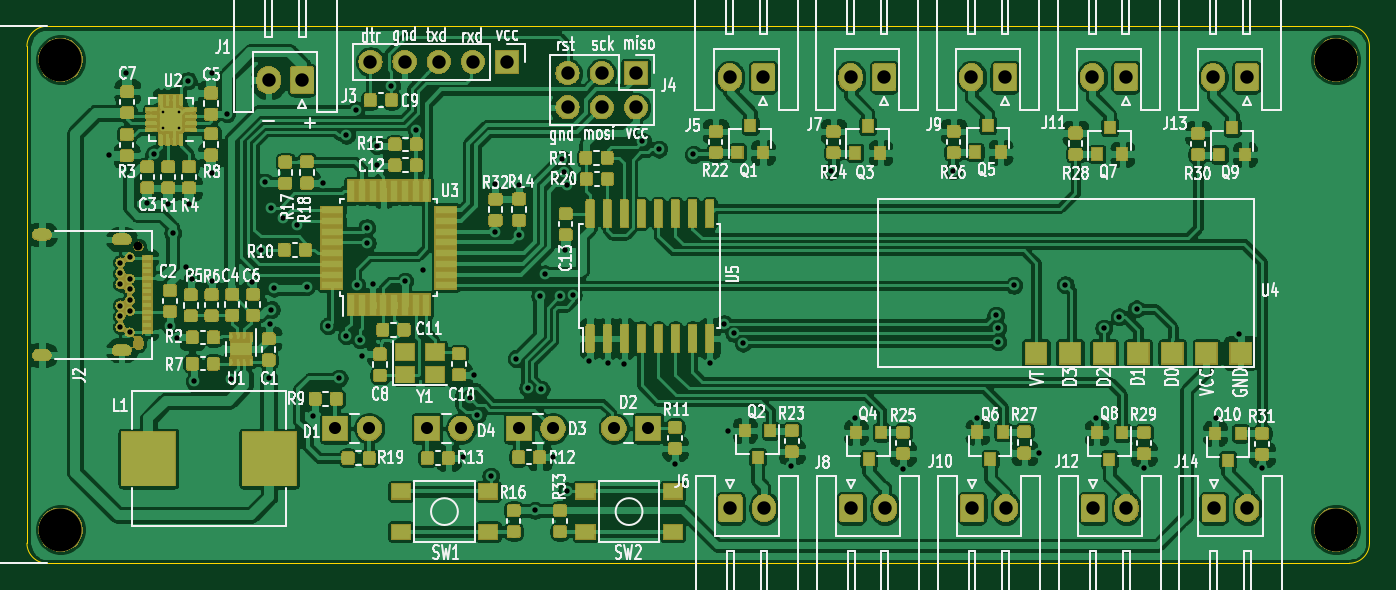
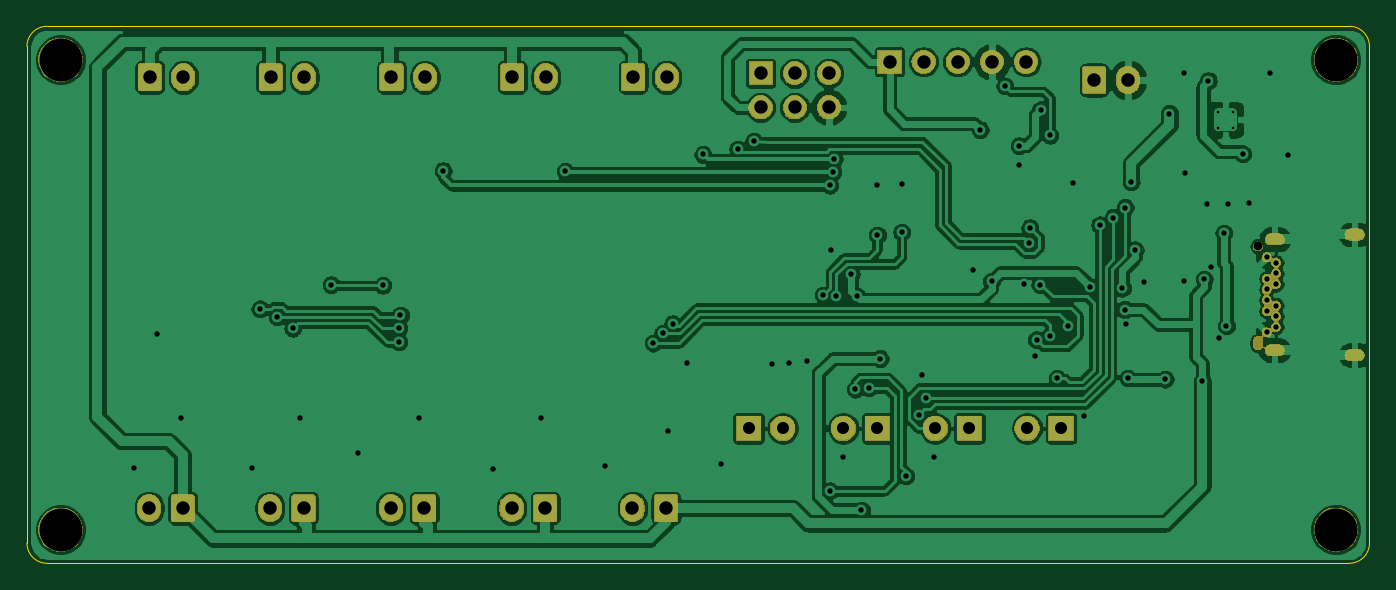
Circuit board: 11 layer files. Board 100.0 x 40.0 mm.
- bottom_copper: exercise_drop_tubes-B_Cu.gbr (234874 bytes)
- bottom_mask: exercise_drop_tubes-B_Mask.gbr (61918 bytes)
- paste: exercise_drop_tubes-B_Paste.gbr (501 bytes)
- bottom_silk: exercise_drop_tubes-B_SilkS.gbr (502 bytes)
- outline: exercise_drop_tubes-Edge_Cuts.gbr (986 bytes)
- top_copper: exercise_drop_tubes-F_Cu.gbr (679533 bytes)
- top_mask: exercise_drop_tubes-F_Mask.gbr (185024 bytes)
- paste: exercise_drop_tubes-F_Paste.gbr (232886 bytes)
- top_silk: exercise_drop_tubes-F_SilkS.gbr (105759 bytes)
- drill: exercise_drop_tubes-NPTH.drl (436 bytes)
- drill: exercise_drop_tubes-PTH.drl (2846 bytes)

=== bottom_copper: exercise_drop_tubes-B_Cu.gbr (234874 bytes, source omitted) ===
=== bottom_mask: exercise_drop_tubes-B_Mask.gbr (61918 bytes, source omitted) ===
=== paste: exercise_drop_tubes-B_Paste.gbr ===
G04 #@! TF.GenerationSoftware,KiCad,Pcbnew,(5.1.4-0)*
G04 #@! TF.CreationDate,2021-11-23T15:15:17+03:00*
G04 #@! TF.ProjectId,exercise_drop_tubes,65786572-6369-4736-955f-64726f705f74,rev?*
G04 #@! TF.SameCoordinates,Original*
G04 #@! TF.FileFunction,Paste,Bot*
G04 #@! TF.FilePolarity,Positive*
%FSLAX46Y46*%
G04 Gerber Fmt 4.6, Leading zero omitted, Abs format (unit mm)*
G04 Created by KiCad (PCBNEW (5.1.4-0)) date 2021-11-23 15:15:17*
%MOMM*%
%LPD*%
G04 APERTURE LIST*
G04 APERTURE END LIST*
M02*

=== bottom_silk: exercise_drop_tubes-B_SilkS.gbr ===
G04 #@! TF.GenerationSoftware,KiCad,Pcbnew,(5.1.4-0)*
G04 #@! TF.CreationDate,2021-11-23T15:15:17+03:00*
G04 #@! TF.ProjectId,exercise_drop_tubes,65786572-6369-4736-955f-64726f705f74,rev?*
G04 #@! TF.SameCoordinates,Original*
G04 #@! TF.FileFunction,Legend,Bot*
G04 #@! TF.FilePolarity,Positive*
%FSLAX46Y46*%
G04 Gerber Fmt 4.6, Leading zero omitted, Abs format (unit mm)*
G04 Created by KiCad (PCBNEW (5.1.4-0)) date 2021-11-23 15:15:17*
%MOMM*%
%LPD*%
G04 APERTURE LIST*
G04 APERTURE END LIST*
M02*

=== outline: exercise_drop_tubes-Edge_Cuts.gbr ===
G04 #@! TF.GenerationSoftware,KiCad,Pcbnew,(5.1.4-0)*
G04 #@! TF.CreationDate,2021-11-23T15:15:17+03:00*
G04 #@! TF.ProjectId,exercise_drop_tubes,65786572-6369-4736-955f-64726f705f74,rev?*
G04 #@! TF.SameCoordinates,Original*
G04 #@! TF.FileFunction,Profile,NP*
%FSLAX46Y46*%
G04 Gerber Fmt 4.6, Leading zero omitted, Abs format (unit mm)*
G04 Created by KiCad (PCBNEW (5.1.4-0)) date 2021-11-23 15:15:17*
%MOMM*%
%LPD*%
G04 APERTURE LIST*
%ADD10C,0.050000*%
G04 APERTURE END LIST*
D10*
X179500000Y-76500000D02*
G75*
G02X181000000Y-78000000I0J-1500000D01*
G01*
X181000000Y-115000000D02*
G75*
G02X179500000Y-116500000I-1500000J0D01*
G01*
X82500000Y-116500000D02*
G75*
G02X81000000Y-115000000I0J1500000D01*
G01*
X81000000Y-78000000D02*
G75*
G02X82500000Y-76500000I1500000J0D01*
G01*
X179500000Y-116500000D02*
X82500000Y-116500000D01*
X181000000Y-78000000D02*
X181000000Y-115000000D01*
X82500000Y-76500000D02*
X179500000Y-76500000D01*
X81000000Y-115000000D02*
X81000000Y-78000000D01*
M02*

=== top_copper: exercise_drop_tubes-F_Cu.gbr (679533 bytes, source omitted) ===
=== top_mask: exercise_drop_tubes-F_Mask.gbr (185024 bytes, source omitted) ===
=== paste: exercise_drop_tubes-F_Paste.gbr (232886 bytes, source omitted) ===
=== top_silk: exercise_drop_tubes-F_SilkS.gbr (105759 bytes, source omitted) ===
=== drill: exercise_drop_tubes-NPTH.drl ===
M48
; DRILL file {KiCad (5.1.4-0)} date Tuesday, November 23, 2021 at 03:15:15 PM
; FORMAT={-:-/ absolute / metric / decimal}
; #@! TF.CreationDate,2021-11-23T15:15:15+03:00
; #@! TF.GenerationSoftware,Kicad,Pcbnew,(5.1.4-0)
; #@! TF.FileFunction,NonPlated,1,2,NPTH
FMAT,2
METRIC
T1C0.650
T2C3.200
%
G90
G05
T1
X89.31Y-92.9
T2
X178.5Y-79.0
X83.5Y-114.0
X178.5Y-114.0
X83.5Y-79.0
T1
G00X89.31Y-99.95
M15
G01X89.31Y-100.25
M16
G05
T0
M30

=== drill: exercise_drop_tubes-PTH.drl ===
M48
; DRILL file {KiCad (5.1.4-0)} date Tuesday, November 23, 2021 at 03:15:15 PM
; FORMAT={-:-/ absolute / metric / decimal}
; #@! TF.CreationDate,2021-11-23T15:15:15+03:00
; #@! TF.GenerationSoftware,Kicad,Pcbnew,(5.1.4-0)
; #@! TF.FileFunction,Plated,1,2,PTH
FMAT,2
METRIC
T1C0.200
T2C0.400
T3C0.500
T4C0.900
T5C1.000
%
G90
G05
T1
X91.135Y-82.873
X91.135Y-84.052
X92.315Y-82.873
X92.315Y-84.052
T2
X87.1Y-86.1
X88.4Y-79.95
X89.95Y-89.7
X90.45Y-86.0
X91.5Y-89.75
X91.65Y-98.8
X91.85Y-91.9
X92.2Y-99.7
X92.827Y-94.437
X93.0Y-80.55
X93.1Y-89.75
X93.3Y-95.35
X93.45Y-102.95
X94.75Y-87.4
X94.8Y-80.0
X94.8Y-95.5
X95.9Y-83.0
X96.219Y-102.781
X97.787Y-95.513
X98.45Y-93.15
X98.75Y-88.1
X99.0Y-102.7
X99.1Y-98.65
X99.2Y-90.0
X99.2Y-97.6
X99.4Y-96.0
X100.1Y-90.75
X101.1Y-91.3
X101.825Y-95.9
X102.3Y-105.55
X103.05Y-88.15
X103.45Y-98.8
X104.25Y-102.725
X104.8Y-84.625
X104.8Y-99.55
X105.5Y-82.725
X105.55Y-95.75
X105.8Y-99.85
X105.95Y-101.05
X106.3Y-91.5
X106.35Y-92.65
X106.75Y-95.7
X107.1Y-85.4
X107.1Y-86.85
X108.15Y-80.95
X109.15Y-95.5
X110.0Y-84.2
X110.5Y-94.65
X113.45Y-108.6
X114.0Y-104.175
X114.3Y-102.5
X114.553Y-105.425
X115.55Y-110.0
X115.85Y-88.25
X115.85Y-91.848
X117.45Y-101.25
X117.65Y-88.3
X117.65Y-92.05
X118.304Y-103.431
X118.837Y-112.55
X119.2Y-96.6
X119.298Y-103.537
X119.6Y-94.95
X120.2Y-108.55
X120.7Y-96.6
X120.874Y-86.381
X120.971Y-87.377
X121.1Y-93.2
X121.2Y-88.35
X121.2Y-111.1
X121.697Y-96.525
X122.9Y-101.45
X124.25Y-101.6
X125.5Y-101.65
X126.85Y-85.05
X128.052Y-85.646
X129.275Y-109.075
X130.65Y-86.05
X131.85Y-101.55
X132.9Y-98.65
X133.25Y-106.65
X133.643Y-99.375
X134.35Y-100.1
X137.95Y-109.25
X140.9Y-87.3
X142.7Y-105.7
X146.25Y-109.45
X150.0Y-87.25
X151.8Y-105.65
X153.176Y-98.008
X153.3Y-99.0
X153.3Y-100.0
X154.5Y-95.8
X156.35Y-108.3
X158.35Y-95.75
X160.65Y-105.7
X161.2Y-99.0
X162.35Y-98.15
X163.65Y-97.55
X164.2Y-109.4
X169.55Y-105.65
X171.3Y-99.4
X173.0Y-109.4
X87.96Y-94.1
X87.96Y-94.9
X87.96Y-95.7
X87.96Y-97.3
X87.96Y-98.1
X87.96Y-98.9
X88.66Y-93.7
X88.66Y-95.3
X88.66Y-96.1
X88.66Y-96.9
X88.66Y-97.7
X88.66Y-99.3
T4
X117.65Y-106.45
X120.19Y-106.45
X124.71Y-106.45
X127.25Y-106.45
X103.96Y-106.45
X106.5Y-106.45
X110.8Y-106.45
X113.34Y-106.45
T5
X160.4Y-112.4
X162.9Y-112.4
X169.35Y-80.3
X171.85Y-80.3
X151.35Y-80.3
X153.85Y-80.3
X144.85Y-80.3
X106.59Y-79.15
X109.13Y-79.15
X111.67Y-79.15
X114.21Y-79.15
X116.75Y-79.15
X133.4Y-112.4
X135.9Y-112.4
X133.35Y-80.3
X135.85Y-80.3
X142.35Y-80.3
X151.4Y-112.4
X153.9Y-112.4
X160.35Y-80.3
X162.85Y-80.3
X121.27Y-80.0
X121.27Y-82.54
X123.81Y-80.0
X123.81Y-82.54
X126.35Y-80.0
X126.35Y-82.54
X99.0Y-80.5
X101.5Y-80.5
X169.4Y-112.4
X171.9Y-112.4
X142.4Y-112.4
X144.9Y-112.4
T3
G00X82.41Y-92.01
M15
G01X81.81Y-92.01
M16
G05
G00X82.41Y-100.99
M15
G01X81.81Y-100.99
M16
G05
G00X88.36Y-92.37
M15
G01X87.76Y-92.37
M16
G05
G00X88.36Y-100.63
M15
G01X87.76Y-100.63
M16
G05
T0
M30

